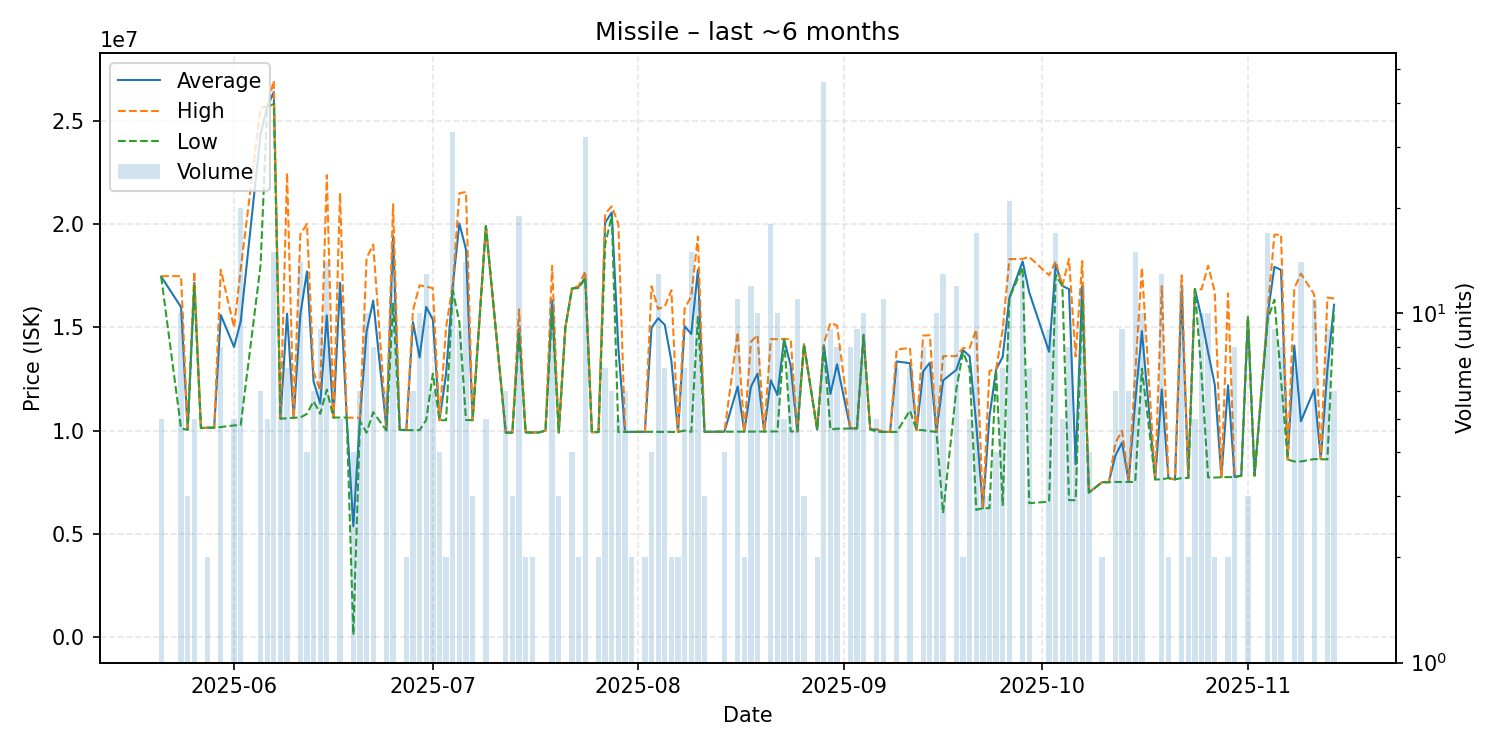

Data behind this chart, as committed beside it:
date, average, highest, lowest, order_count, volume
2025-05-21, 17454000, 17470000, 17450000, 2, 5
2025-05-24, 15974000, 17475000, 10110000, 8, 10
2025-05-25, 10053333, 10100000, 10030000, 3, 3
2025-05-26, 17154000, 17700000, 16995000, 5, 5
2025-05-27, 10120000, 10120000, 10120000, 1, 1
2025-05-28, 10140000, 10140000, 10140000, 2, 2
2025-05-29, 10140000, 10140000, 10140000, 1, 1
2025-05-30, 15591250, 17780000, 10170000, 5, 8
2025-06-01, 14042000, 14990000, 10250000, 2, 5
2025-06-02, 15278000, 17800000, 10260000, 15, 20
2025-06-05, 24355000, 25620000, 18000000, 3, 6
2025-06-06, 25666000, 25695000, 25650000, 4, 5
2025-06-07, 26381333, 26930000, 25810000, 10, 15
2025-06-08, 10591667, 10600000, 10570000, 4, 6
2025-06-09, 15658571, 22470000, 10595000, 5, 7
2025-06-10, 10620000, 10620000, 10620000, 1, 1
2025-06-11, 15602143, 19490000, 10630000, 8, 14
2025-06-12, 17700000, 20000000, 10810000, 3, 4
2025-06-13, 12373333, 12850000, 11420000, 3, 6
2025-06-14, 11308889, 11935000, 10810000, 7, 9
2025-06-15, 15572857, 22360000, 11980000, 12, 14
2025-06-16, 10630000, 10630000, 10630000, 1, 1
2025-06-17, 17150000, 21500000, 10630000, 3, 5
2025-06-18, 10630000, 10630000, 10630000, 1, 1
2025-06-19, 5366400, 10620000, 112800, 4, 4
2025-06-20, 10591667, 10620000, 10450000, 3, 6
2025-06-21, 14799100, 18350000, 9900500, 7, 10
2025-06-22, 16285125, 19000000, 10890000, 7, 8
2025-06-24, 10103333, 10120000, 10000000, 4, 6
2025-06-25, 19417500, 20950000, 16135000, 9, 12
2025-06-26, 10030000, 10030000, 10030000, 1, 1
2025-06-27, 10025000, 10030000, 10020000, 2, 2
2025-06-28, 15250000, 15830000, 10020000, 6, 6
2025-06-29, 13542000, 17030000, 10020000, 6, 10
2025-06-30, 15983077, 16970000, 10510000, 6, 13
2025-07-01, 15363333, 16890000, 12755000, 4, 6
2025-07-02, 10500000, 10500000, 10500000, 1, 4
2025-07-03, 12750000, 15000000, 10500000, 2, 2
2025-07-04, 16983333, 17040000, 16785000, 16, 33
2025-07-05, 20024444, 21480000, 15240000, 8, 9
2025-07-06, 18765714, 21550000, 10510000, 12, 14
2025-07-07, 10503333, 10510000, 10500000, 3, 3
2025-07-09, 19890000, 19890000, 19890000, 1, 5
2025-07-12, 9900333, 9901000, 9900000, 4, 6
2025-07-13, 9901667, 9905000, 9900000, 2, 3
2025-07-14, 14922368, 15865000, 14790000, 7, 19
2025-07-15, 9910000, 9910000, 9910000, 2, 2
2025-07-16, 9907500, 9909000, 9906000, 2, 2
2025-07-17, 9907000, 9907000, 9907000, 1, 1
2025-07-18, 10000000, 10000000, 10000000, 1, 1
2025-07-19, 16272909, 17970000, 15875000, 8, 11
2025-07-20, 9910333, 9911000, 9910000, 3, 3
2025-07-21, 15000000, 15000000, 15000000, 1, 1
2025-07-22, 16872500, 16880000, 16865000, 4, 4
2025-07-23, 16950000, 17000000, 16900000, 2, 2
2025-07-24, 17385312, 17710000, 17370000, 13, 32
2025-07-25, 9922000, 9922000, 9922000, 1, 1
2025-07-26, 9928000, 9931000, 9925000, 2, 2
2025-07-27, 20064286, 20490000, 19000000, 3, 7
2025-07-28, 20555000, 20850000, 20390000, 5, 6
... 96 more rows
